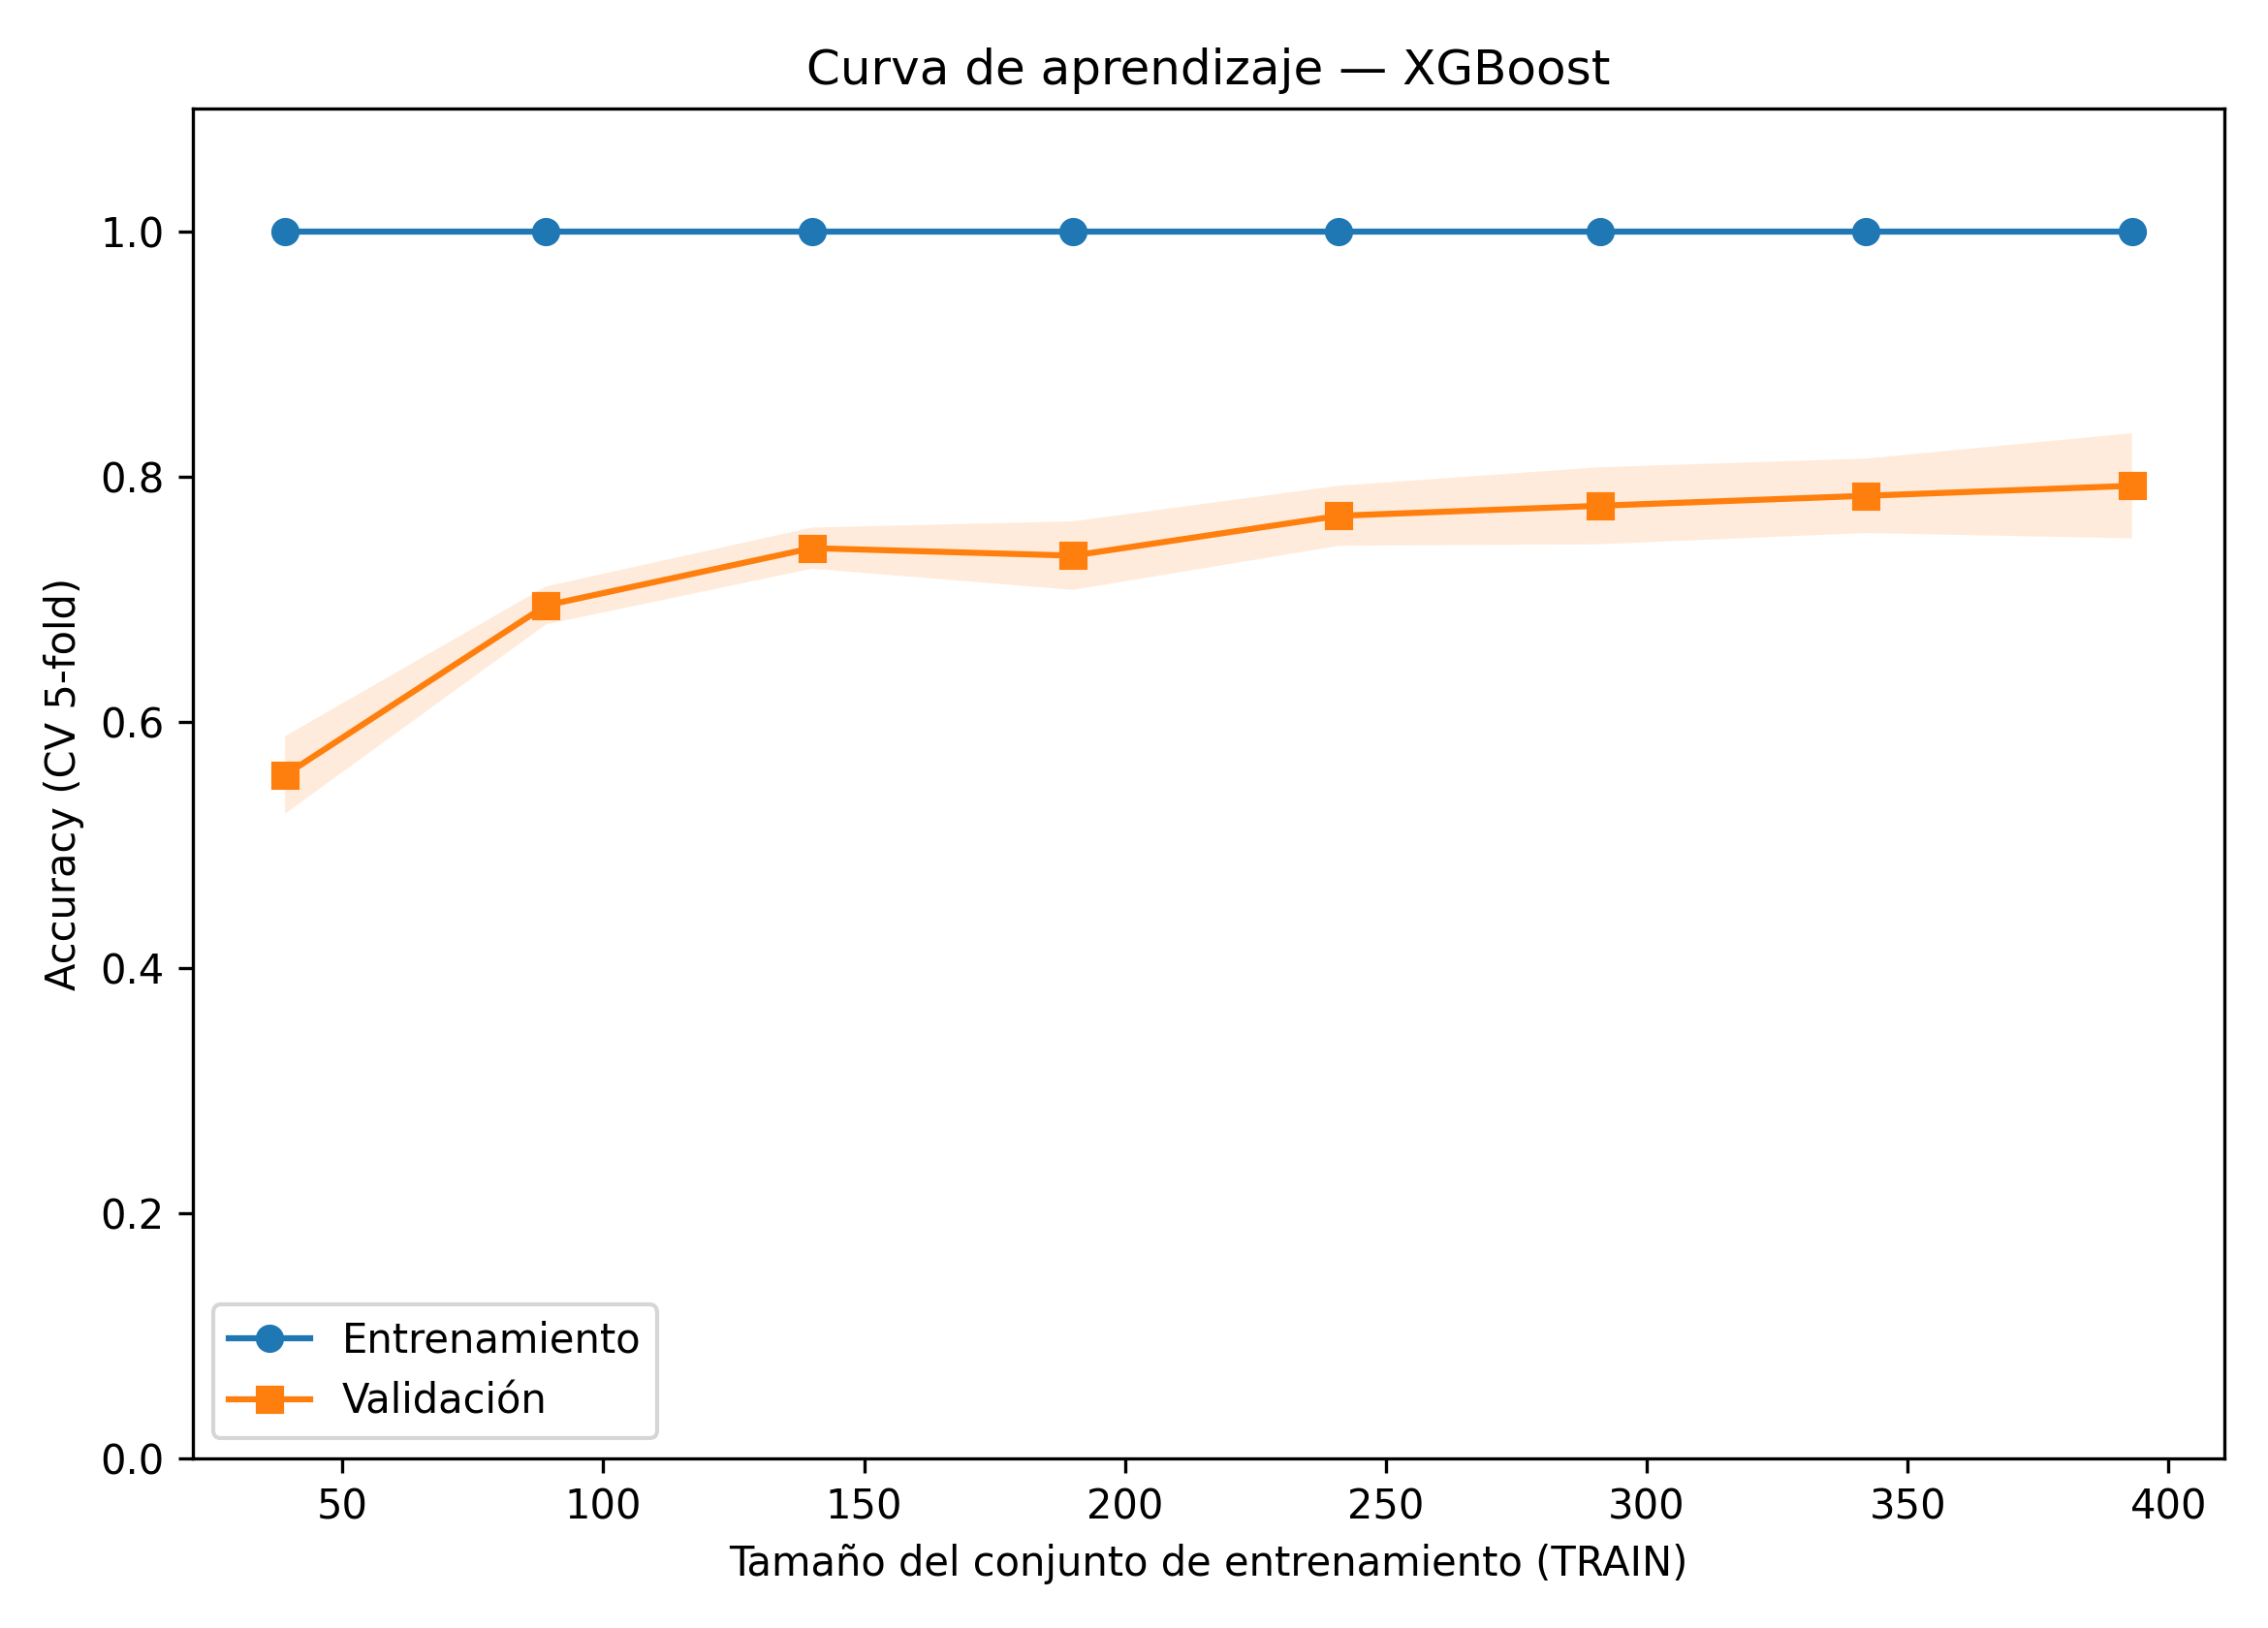

Values plotted in this chart, from the file beside it:
train_size, acc_train_cv_mean, acc_train_cv_std, acc_valid_cv_mean, acc_valid_cv_std
39, 1.0, 0.0, 0.557, 0.0316
89, 1.0, 0.0, 0.6951, 0.0155
140, 1.0, 0.0, 0.7418, 0.0168
190, 1.0, 0.0, 0.7357, 0.0279
241, 1.0, 0.0, 0.7682, 0.0245
291, 1.0, 0.0, 0.7764, 0.0314
342, 1.0, 0.0, 0.7845, 0.0303
393, 1.0, 0.0, 0.7926, 0.0428
